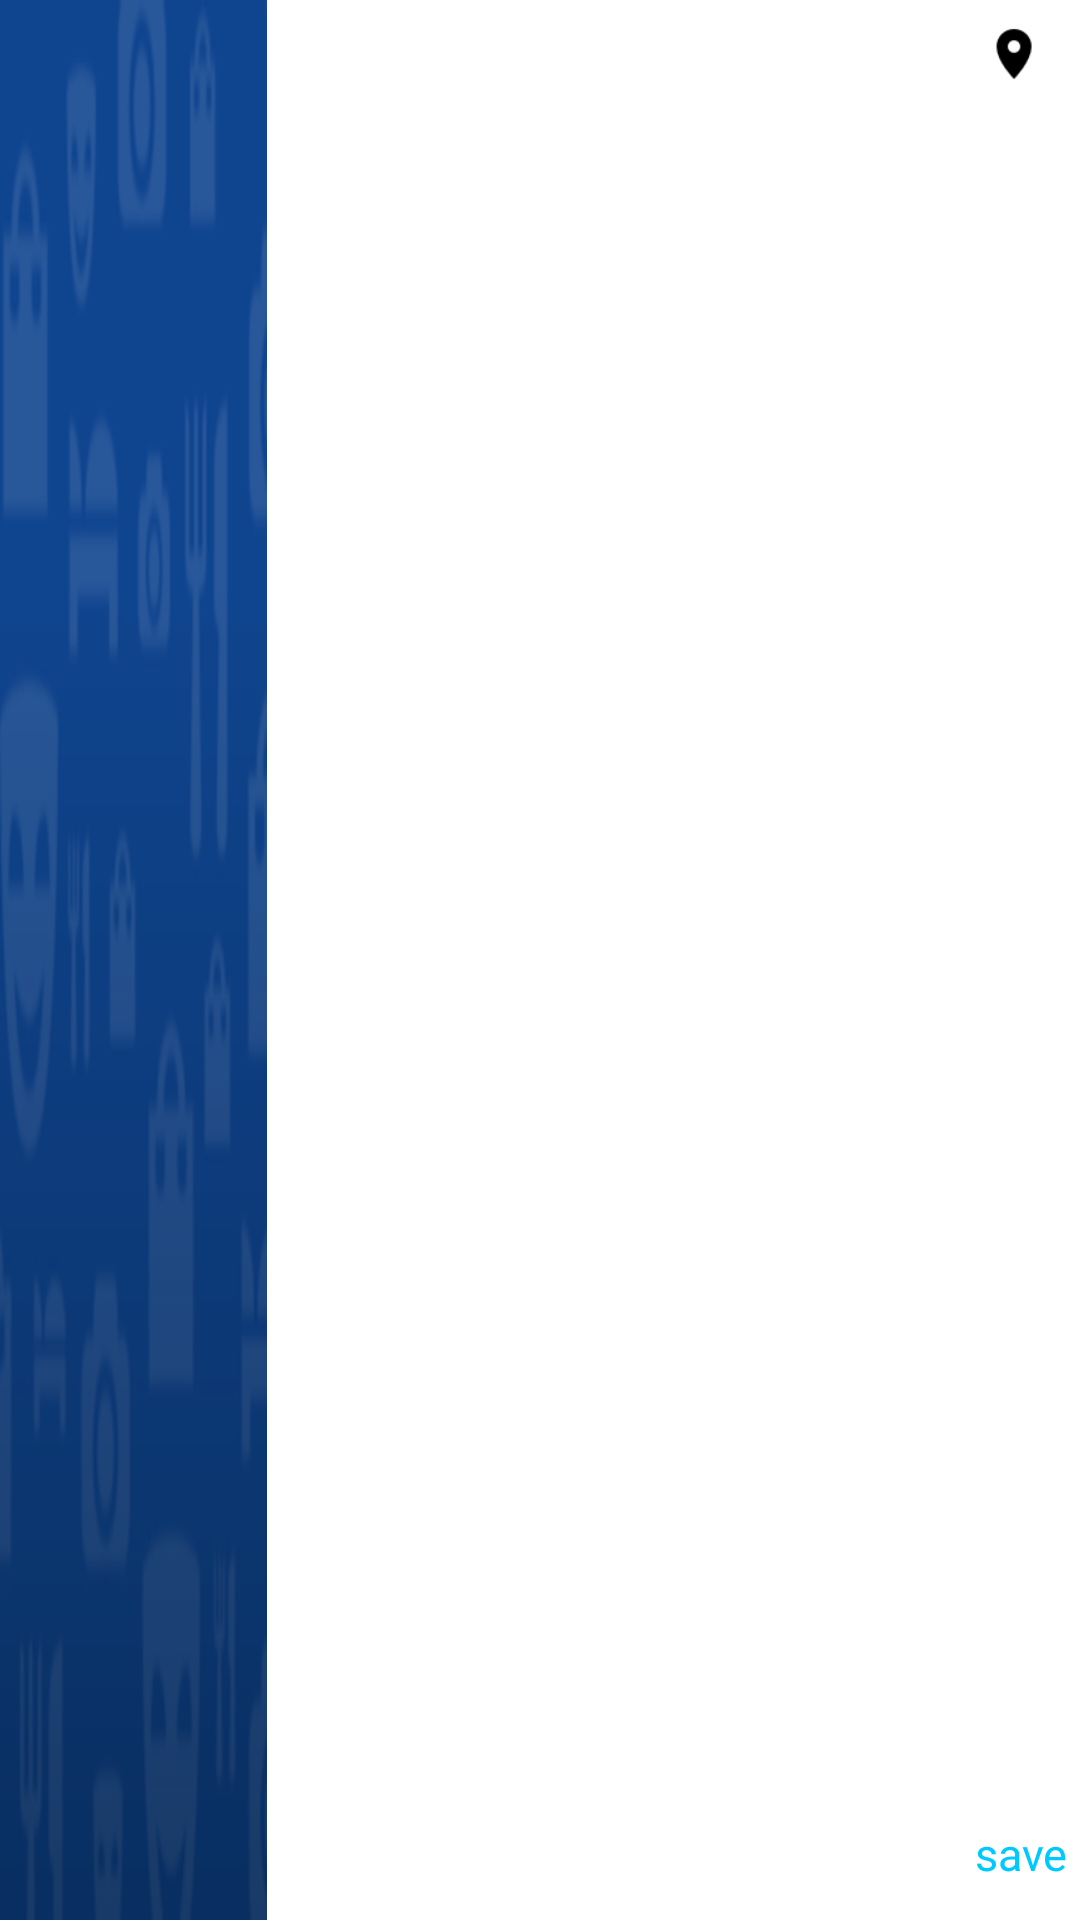

Layout XML and referenced resources for this Android screen:
<!-- AndroidManifest.xml: application theme AppTheme -->
<!-- res/layout/location_details_list_item.xml -->
<?xml version="1.0" encoding="utf-8"?>
<LinearLayout
    xmlns:android="http://schemas.android.com/apk/res/android"
    android:layout_width="match_parent"
    android:layout_height="wrap_content"
    android:orientation="horizontal"
    android:minHeight="@dimen/venue_thumbnail_image_width"
    android:background="?attr/colorBackgroundView">

    <ImageView
        android:id="@+id/place_thumbnail_image"
        android:layout_width="@dimen/venue_thumbnail_image_width"
        android:layout_height="match_parent"
        android:contentDescription="@null"
        android:clickable="false"
        android:src="@drawable/location_image_placeholder"
        android:scaleType="fitXY"
        android:background="@null"
    />

    <RelativeLayout
        android:id="@+id/location_details_container"
        android:layout_width="match_parent"
        android:layout_height="wrap_content"
        android:paddingBottom="@dimen/contentPaddingLargeVertical"
        android:background="@null">

        <ImageView
            android:id="@+id/place_category_icon"
            android:layout_width="@dimen/venue_category_icon_size"
            android:layout_height="@dimen/venue_category_icon_size"
            android:layout_alignParentRight="true"
            android:layout_alignParentTop="true"
            android:layout_marginTop="@dimen/contentMarginMediumVertical"
            android:layout_marginRight="@dimen/contentMarginLargeHorizontal"
            android:contentDescription="@null"
            android:visibility="visible"
            android:src="@drawable/ic_marker"
            android:scaleType="fitXY"
            android:background="@null"
        />

        <TextView
            style="@style/LocationDetailsVenueDistance"
            android:id="@+id/place_distance"
            android:layout_width="wrap_content"
            android:layout_height="wrap_content"
            android:layout_marginTop="@dimen/contentMarginMediumVertical"
            android:layout_marginLeft="@dimen/contentMarginMediumHorizontal"
            android:layout_below="@id/place_category_icon"
            android:layout_alignEnd="@id/place_category_icon"
            android:minWidth="24dp"
            android:background="@null"
            android:visibility="gone"
        />

        <TextView
            style="?attr/textStyleLarge"
            android:id="@+id/place_name"
            android:layout_width="match_parent"
            android:layout_height="wrap_content"
            android:layout_marginLeft="@dimen/contentMarginLargeHorizontal"
            android:layout_marginTop="@dimen/contentMarginSmallVertical"
            android:layout_marginBottom="0dp"
            android:layout_marginRight="@dimen/contentMarginSmallHorizontal"
            android:layout_toLeftOf="@id/place_category_icon"
            android:layout_alignParentTop="true"
            android:layout_alignParentLeft="true"
            android:textColor="?attr/colorForeground2"
            android:maxLines="2"
            android:ellipsize="end"
            android:background="@null"
        />

        <TextView
            style="?attr/textStyleExtraSmall"
            android:id="@+id/place_category"
            android:layout_width="wrap_content"
            android:layout_height="wrap_content"
            android:layout_marginTop="@dimen/contentMarginSmallVertical"
            android:paddingTop="0dp"
            android:layout_marginRight="5dp"
            android:layout_marginLeft="0dp"
            android:layout_marginBottom="0dp"
            android:layout_below="@id/place_name"
            android:layout_alignLeft="@id/place_name"
            android:textColor="?attr/colorTextSubtitle"
            android:background="@null"
        />

        <TextView
            style="?attr/textStyleExtraSmall"
            android:id="@+id/place_description"
            android:layout_width="match_parent"
            android:layout_height="wrap_content"
            android:layout_marginTop="12dp"
            android:layout_marginRight="0dp"
            android:layout_marginLeft="0dp"
            android:layout_below="@id/place_category"
            android:layout_alignLeft="@id/place_name"
            android:layout_toLeftOf="@id/place_category_icon"
            android:paddingBottom="@dimen/contentPaddingSmallVertical"
            android:maxLines="3"
            android:ellipsize="end"
            android:visibility="gone"
            android:background="@null"
        />

        <TextView
            android:id="@+id/save_venue_text_button"
            android:layout_width="wrap_content"
            android:layout_height="wrap_content"
            android:text="@string/save"
            android:layout_alignParentBottom="true"
            android:layout_alignParentRight="true"
            android:layout_marginRight="4dp"
            android:layout_marginBottom="4dp"
            android:textSize="@dimen/textSizeSmall"
            android:textColor="@color/bt_light_blue_text_states"
            android:background="@null"
        />

    </RelativeLayout>

</LinearLayout>
<!-- resources referenced by this layout -->
<resources>
  <dimen name="contentMarginLargeHorizontal">12dp</dimen>
  <dimen name="contentMarginMediumHorizontal">8dp</dimen>
  <dimen name="contentMarginMediumVertical">8dp</dimen>
  <dimen name="contentMarginSmallHorizontal">4dp</dimen>
  <dimen name="contentMarginSmallVertical">4dp</dimen>
  <dimen name="contentPaddingLargeVertical">12dp</dimen>
  <dimen name="contentPaddingSmallVertical">4dp</dimen>
  <dimen name="textSizeSmall">15dp</dimen>
  <dimen name="venue_category_icon_size">20dp</dimen>
  <dimen name="venue_thumbnail_image_width">89dp</dimen>
  <string name="save">save</string>
  <style name="LocationDetailsVenueDistance">
          <item name="android:singleLine">true</item>
          <item name="android:ellipsize">end</item>
          <item name="android:textColor">?attr/colorTextSubtitle</item>
          <item name="android:textSize">@dimen/textSizeTiny</item>
      </style>
  <dimen name="textSizeTiny">12dp</dimen>
  <!-- drawable button_text_color (drawable) -->
  <?xml version="1.0" encoding="UTF-8"?>
  <selector xmlns:android="http://schemas.android.com/apk/res/android">
      <item android:state_enabled="false" android:color="#ff808080"/>
      <item android:color="@color/white" />
  </selector>
  <style name="Button.Light" parent="Button">
          <item name="android:textColor">@drawable/button_text_color_light</item>
          <item name="android:background">@drawable/button_background_light</item>
      </style>
  <style name="Button.Dark" parent="Button">
          <item name="android:textColor">@drawable/button_text_color_dark</item>
          <item name="android:background">@drawable/button_background_dark</item>
      </style>
  <!-- drawable text_color (drawable) -->
  <?xml version="1.0" encoding="UTF-8"?>
  <selector xmlns:android="http://schemas.android.com/apk/res/android">
      <item android:state_enabled="false" android:color="#FF98A2AE" />
      <item android:color="#FF010B1E" />
  </selector>
  <!-- drawable text_color_dark (drawable) -->
  <?xml version="1.0" encoding="UTF-8"?>
  <selector xmlns:android="http://schemas.android.com/apk/res/android">
      <item android:state_enabled="false" android:color="#B3FFFFFF" />
      <item android:color="#FFFFFFFF" />
  </selector>
  <color name="grey3">#FF98A2AE</color>
  <color name="blue_black">#FF010B1E</color>
  <color name="light_blue">#FF00C9FF</color>
  <color name="blue">#FF124191</color>
  <color name="grey5">#FF273142</color>
  <color name="grey4">#FF4D5766</color>
  <color name="grey2">#FFBEC8D2</color>
  <color name="white">#FFFFFFFF</color>
  <color name="grey1">#FFEDF3F5</color>
  <style name="TextStyle.Light.Large" parent="TextStyle.Light">
          <item name="android:textSize">@dimen/textSizeLarge</item>
          <item name="android:lineSpacingExtra">@dimen/textLineSpacingLarge</item>
      </style>
  <style name="TextStyle.Light.ExtraSmall" parent="TextStyle.Light">
          <item name="android:textSize">@dimen/textSizeExtraSmall</item>
          <item name="android:lineSpacingExtra">@dimen/textLineSpacingExtraSmall</item>
      </style>
  <style name="TextStyle.Light" parent="TextStyle">
          <item name="android:textSize">@dimen/textSizeMedium</item>
          <item name="android:textColorHint">?attr/colorTextHint</item>
          <item name="android:textColor">?attr/colorText</item>
      </style>
  <dimen name="textSizeLarge">18dp</dimen>
  <dimen name="textLineSpacingLarge">0dp</dimen>
  <dimen name="textSizeExtraSmall">14dp</dimen>
  <dimen name="textLineSpacingExtraSmall">1dp</dimen>
  <dimen name="contentMarginLargeVertical">12dp</dimen>
  <dimen name="contentPaddingLargeHorizontal">12dp</dimen>
  <dimen name="textSizeMedium">16dp</dimen>
</resources>
